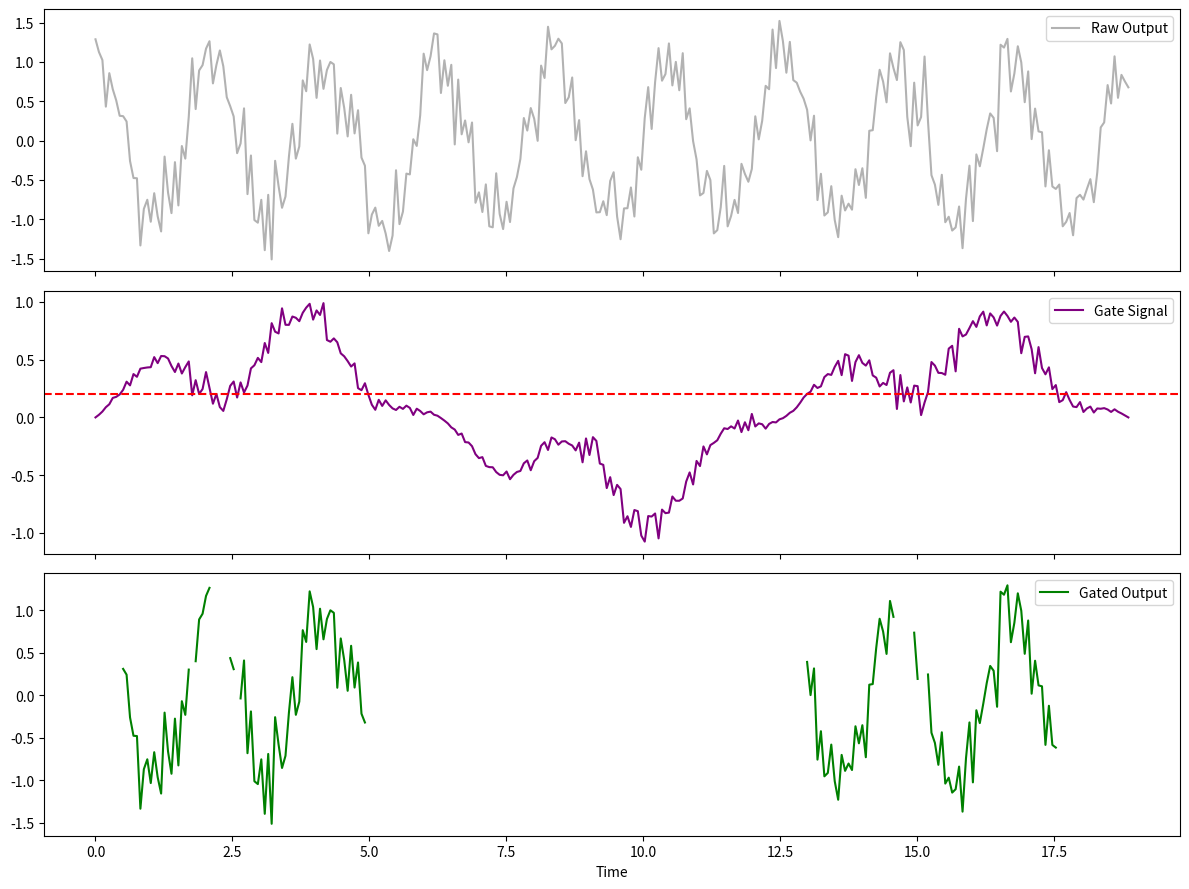

This chart was generated by the following Python code:
# Clayton Control Model
# Created by Jordon Robert Manuel
# Licensed under PolyForm Noncommercial + CLAYTON_USE.md
# Rhythm-critical system — unauthorized commercial use prohibited


import numpy as np
import matplotlib.pyplot as plt

t = np.linspace(0, 6 * np.pi, 300)
R = 0.6 + 0.4 * np.sin(2 * t) + 0.1 * np.random.randn(300)
B = np.sin(0.5 * t)
theta_sync = 0.2
allowed = (R * B) > theta_sync
raw = np.cos(3 * t) + 0.3 * np.random.randn(300)
gated = np.where(allowed, raw, np.nan)

fig, axs = plt.subplots(3, 1, figsize=(12, 9), sharex=True)
axs[0].plot(t, raw, label="Raw Output", color="gray", alpha=0.6)
axs[1].plot(t, R * B, label="Gate Signal", color="purple")
axs[1].axhline(theta_sync, color="red", linestyle="--")
axs[2].plot(t, gated, label="Gated Output", color="green")
for ax in axs: ax.legend()
axs[-1].set_xlabel("Time")
plt.tight_layout()
plt.show()